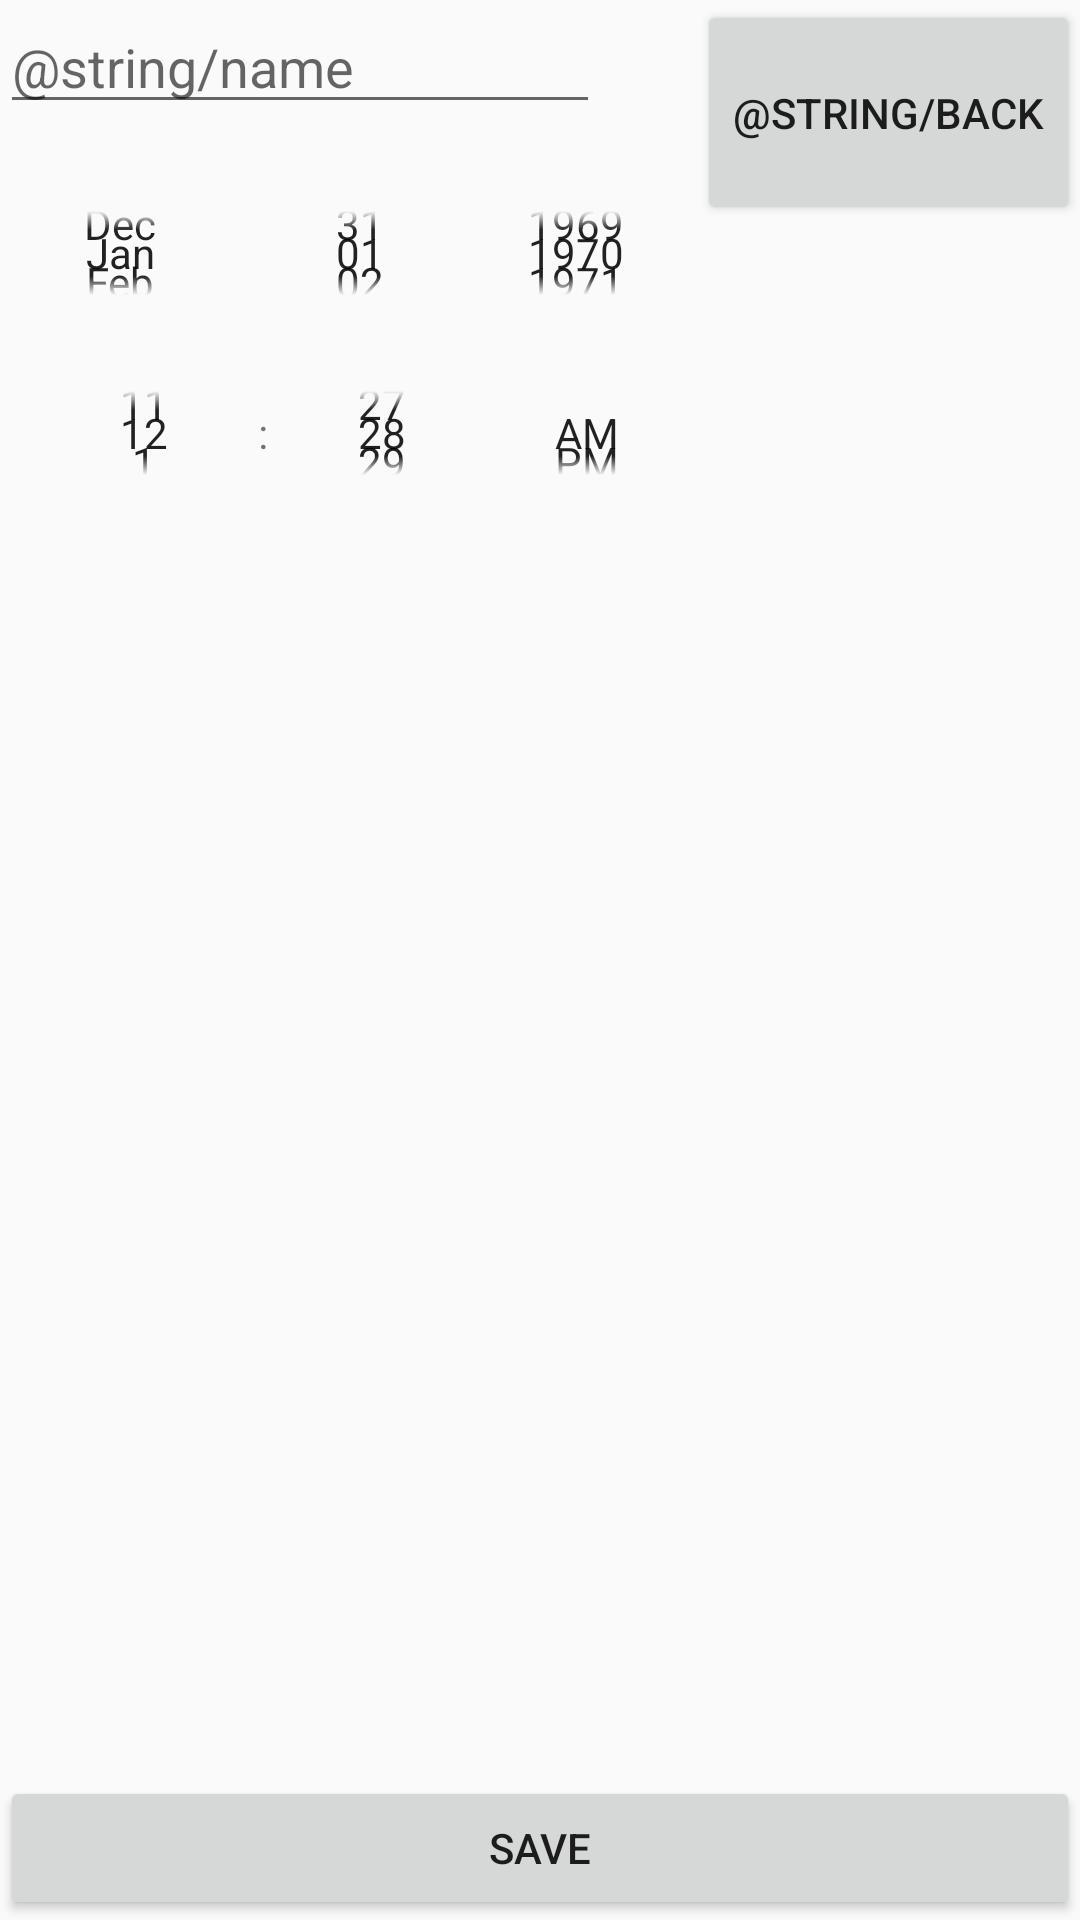

Layout XML and referenced resources for this Android screen:
<!-- AndroidManifest.xml: application theme AppTheme -->
<!-- res/layout/add_assignment.xml -->
<?xml version="1.0" encoding="utf-8"?>
<android.support.design.widget.CoordinatorLayout
    xmlns:android="http://schemas.android.com/apk/res/android"
    android:layout_width="match_parent"
    android:layout_height="match_parent">
    <RelativeLayout  android:layout_width="match_parent"
        android:layout_height="match_parent">

        <EditText
            android:id="@+id/assignmentName"
            android:layout_width="@dimen/spinner_width"
            android:layout_height="wrap_content"
            android:layout_alignParentStart="true"
            android:layout_alignParentLeft="true"
            android:layout_alignParentTop="true"
            android:hint="@string/name"
            android:inputType="text|textCapWords"
            android:selectAllOnFocus="false"
            android:singleLine="true" />

        <DatePicker
            android:id="@+id/assignmentDate"
            android:layout_width="@dimen/spinner_width"
            android:layout_height="@dimen/spinner_height"
            android:layout_below="@+id/assignmentName"
            android:layout_alignParentStart="true"
            android:layout_alignParentLeft="true"
            android:layout_marginTop="13dp"
            android:layout_toStartOf="@+id/back"
            android:calendarViewShown="false"
            android:datePickerMode="spinner" />

        <TimePicker
            android:id="@+id/assignmentTime"
            android:layout_width="@dimen/spinner_width"
            android:layout_height="@dimen/spinner_height"
            android:layout_below="@+id/assignmentDate"
            android:layout_alignEnd="@+id/assignmentDate"
            android:layout_alignParentStart="true"
            android:layout_alignParentLeft="true"
            android:layout_toStartOf="@+id/assignmentDate"
            android:timePickerMode="spinner" />


        <Button
            android:id="@+id/back"
            android:layout_width="wrap_content"
            android:layout_alignParentTop="true"
            android:layout_height="@dimen/button"
            android:layout_alignParentEnd="true"
            android:text="@string/back" />

        <Button
            android:id="@+id/saveButton"
            android:layout_width="wrap_content"
            android:layout_height="wrap_content"
            android:layout_alignParentStart="true"
            android:layout_alignParentEnd="true"
            android:layout_alignParentBottom="true"
            android:text="@string/save" />


    </RelativeLayout>
</android.support.design.widget.CoordinatorLayout>
<!-- resources referenced by this layout -->
<resources>
  <dimen name="button">75dp</dimen>
  <dimen name="spinner_height">60dp</dimen>
  <dimen name="spinner_width">200dp</dimen>
  <string name="save">Save</string>
  <style name="AppTheme" parent="Theme.AppCompat.Light.DarkActionBar">
          <item name="windowActionBar">false</item>
          
          <item name="windowNoTitle">true</item>
          <item name="colorPrimary">@color/colorPrimary</item>
          <item name="colorPrimaryDark">@color/colorPrimaryDark</item>
          <item name="colorAccent">@color/colorAccent</item>
      </style>
  <color name="colorPrimary">#3b7a57</color>
  <color name="colorPrimaryDark">#00574B</color>
  <color name="colorAccent">#D81B60</color>
</resources>
